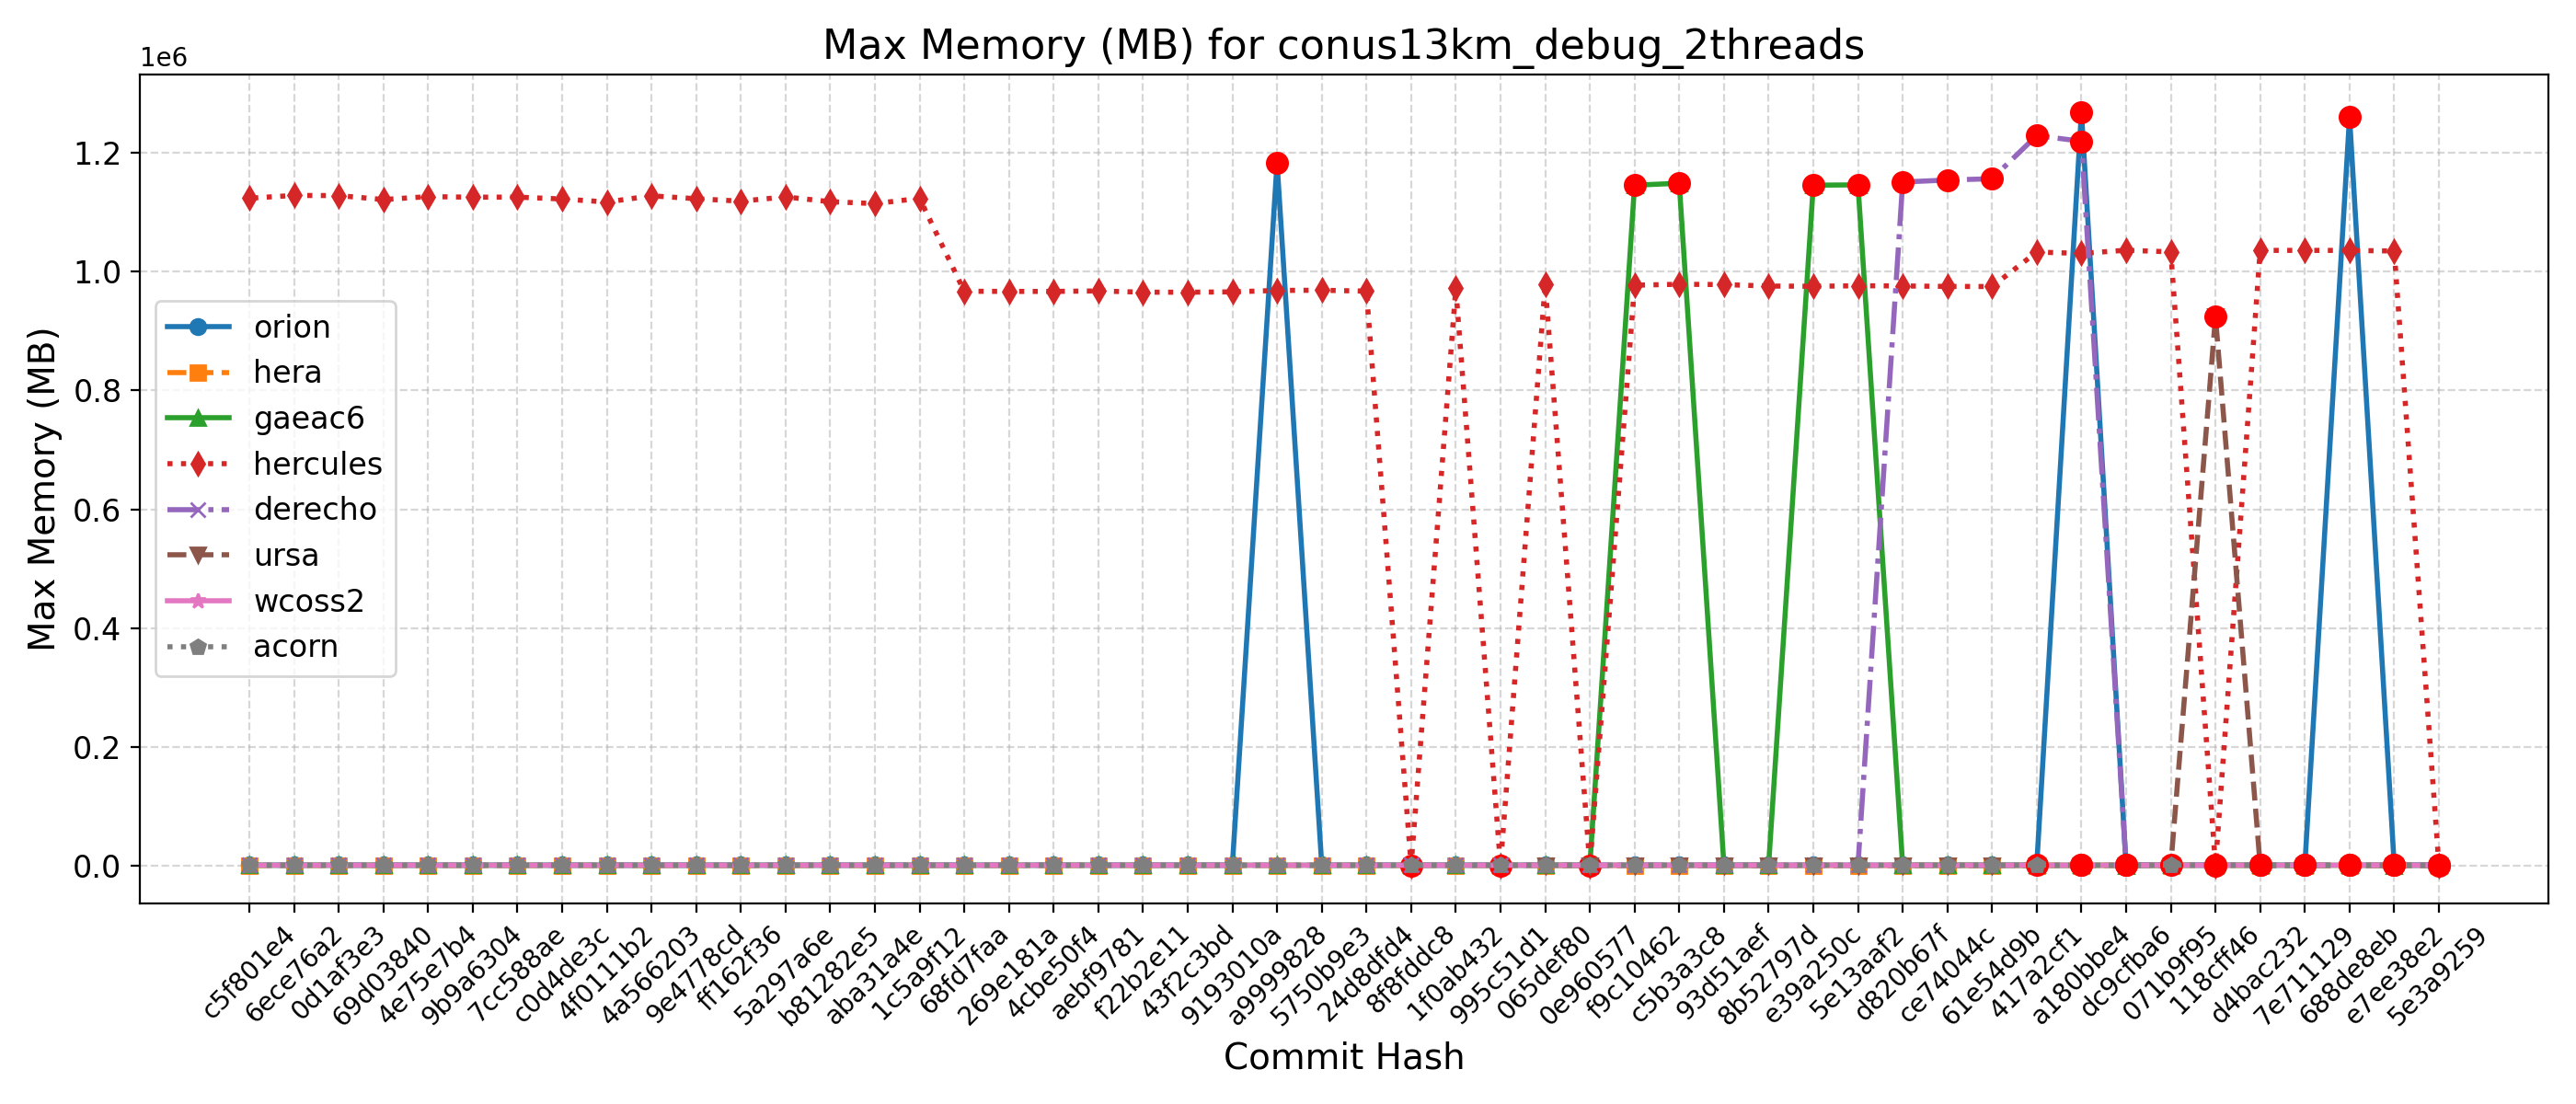

The file beside this chart, header and first rows:
Hash, Date, Message, orion, hera, gaeac6, hercules, derecho, ursa, wcoss2, acorn
5e3a9259, 2025-09-10, Introduce tuning parameter for convectiv…, 1268, 1033, 1076, 1034, 1218, 924, 1192, 1217
e7ee38e2, 2025-09-08, Scale-aware 3DTKE EDMF and TTE-EDMF GFS …, 1275, 1042, 1075, 1034640, 1218, 924, 1204, 1205
688de8eb, 2025-09-04, Fix default cdmbgwd settings (#2788), 1260616, 1031, 1081, 1035628, 1218, 926, 1212, 1208
7e711129, 2025-09-02, Use container with spack stack 1.9.2 (#2…, 1269, 1034, 1084, 1035676, 1218, 926, 1198, 1212
d4bac232, 2025-08-29, MPAS dycore + Atmosphere Generalization …, 1269, 1034, 1084, 1035676, 1218, 926, 1198, 1212
118cff46, 2025-08-25, Add FV3 grid mask for regional domains t…, 1287, 1032, 1080, 1033, 1213, 924124, 1196, 1218
071b9f95, 2025-08-22, Fix Restart IAU and Ultra-Low Reproducib…, 1273, 1035, 1080, 1033192, 1220, 923, 1199, 1204
dc9cfba6, 2025-08-19, Update CICE through 2025-07 and switch t…, 1272, 1042, 1075, 1035964, 1218, 923, 1199, 1218
a180bbe4, 2025-08-15, FV3: Fix Prate_avg and UPP call freq + F…, 1268708, 1033, 1086, 1030572, 1219312, 924, 1202, 1210
417a2cf1, 2025-08-13, Fix conus13km tests restart and decompos…, 1254, 1036, 1078, 1032836, 1228840, 923, 1212, 1204
61e54d9b, 2025-08-11, Add two-way ocean-wave coupling feature …, 1179, 977, 1152, 974832, 1156252, 879, 1152, 1149
ce74044c, 2025-08-06, Create a user-friendly "process model" t…, 1181, 976, 1145, 975020, 1154068, 879, 1129, 1149
d820b67f, 2025-08-01, Update GOCART to v2.4.3 (#2819), 1179, 978, 1148, 975852, 1150688, 882, 1147, 1151
5e13aaf2, 2025-07-29, Update DATM meshes and switch to bilinea…, 1186, 974, 1145936, 976148, 1148, 881, 1126, 1152
e39a250c, 2025-07-24, Update FV3 hash to include UPP ss192/Urs…, 1183, 978, 1145368, 975260, 1148, 883, 1155, 1152
8b52797d, 2025-07-21, Combination of 2684,2707,2771 (MERRA2 3-…, 1182, 981, 1144, 975664, 1153, 881, 1149, 1151
93d51aef, 2025-07-17, Exporting Canopy Variables from AQM to F…, 1183, 978, 1145, 978144, 1172, 880, 1125, 1142
c5b3a3c8, 2025-07-14, GFDLMP-v3 and TEMPO MP microphysics (#25…, 1179, 977, 1148648, 978676, 1151, 882, 1154, 1142
f9c10462, 2025-07-11, Combination of several CCPP-physics PRs …, 1179, 974, 1145364, 977100, 1159, 882, 1140, 1130
0e960577, 2025-07-09, Combination #2777 (maintask writes CMEPS…, 1184, 973, 1144, 977, 1162, 882, 1124, 1144
065def80, 2025-07-07, Port UFS-WM to Ursa (#2471), 1178, 970, 1142, 978444, 1151, 882, 1114, 1141
995c51d1, 2025-07-03, Upgrade UFS-WM to spack-stack/1.9.2 (#26…, 1178, 970, 1142, 979, 1151, , 1114, 1141
1f0ab432, 2025-07-01, Reduce WW3 memory use (#2624), 1194, 976, 1147, 971696, 1167, , 1121, 1127
8f8fddc8, 2025-06-30, Bring in scale-aware 3DTKE related chang…, 1180, 972, 1143, 971, 1152, , 1147, 1129
24d8dfd4, 2025-06-26, Slight modification in orographic gravit…, 1179, 976, 1157, 967136, 1158, , 1139, 1147
5750b9e3, 2025-06-20, gcycle update (#2747), 1175, 973, 1142, 968604, 1159, , 1145, 1146
a9999828, 2025-06-12, Add a new parameter in dycore to control…, 1183472, 975, 1142, 968312, 1158, , 1128, 1141
9193010a, 2025-06-06, In Noah-MP, set zero for canopy liquid a…, 1174, 975, 1152, 965844, 1157, , 1135, 1128
43f2c3bd, 2025-06-04, Urgent Documentation Update for HSD Capa…, 1177, 965, 1144, 965312, 1157, , 1123, 1144
f22b2e11, 2025-06-02, Bug fix for surface roughness calculatio…, 1177, 965, 1144, 965312, 1157, , 1123, 1144
aebf9781, 2025-05-27, Fix bug to improve wave initialization b…, 1176, 949, 1144, 967460, 1156, , 1125, 1122
4cbe50f4, 2025-05-23, Add idealized, regional tropical cyclone…, 1184, 942, 1144, 966640, 1159, , 1131, 1136
269e181a, 2025-05-23, Add GFSv17 IAU restart tests without wav…, 1184, 942, 1144, 966640, 1159, , 1131, 1136
68fd7faa, 2025-05-15, Enable Hera, Hercules Gnu tests: cpld_de…, 1181, 965, 1145, 966932, 1158, , 1122, 1148
1c5a9f12, 2025-05-09, Add "ultra low" coupled configurations t…, 1181, 891, 1145, 1123216, 1158, , 1122, 1148
aba31a4e, 2025-05-06, Resolve miscellaneous WM issues and upda…, 1176, 863, 1144, 1114412, 1157, , 1123, 1139
b81282e5, 2025-05-05, Switch to vector remapping and bilinear …, 1176, 863, 1144, 1117628, 1157, , 1123, 1139
5a297a6e, 2025-05-02, improve coupled model startup cost for w…, 1180, 865, 1143, 1125624, 1158, , 1145, 1146
ff162f36, 2025-05-01, NSSL MP scheme updates + Stochastic Phys…, 1174, 867, 1142, 1118484, 1167, , 1130, 1130
9e4778cd, 2025-04-25, Loosen restriction on optional arguments…, 1183, 863, 1156, 1122608, 1170, , 1139, 1147
4a566203, 2025-04-23, CMake Atmosphere Dycore Generalization +…, 1182, 861, 1143, 1127488, 1167, , 1125, 1146
4f0111b2, 2025-04-21, Add CMEPS log file at restart write; IAU…, 1179, 865, 1146, 1117096, 1162, , 1132, 1117
c0d4de3c, 2025-04-18, Update mom6 to its main repository 20250…, 1175, 868, 1153, 1122152, 1172, , 1126, 1144
7cc588ae, 2025-04-16, Add PIO configuration variables for CMEP…, 1186, 899, 1147, 1125312, 1165, , 1127, 1146
9b9a6304, 2025-04-11, Memcheck fixes (#2655), 1187, 893, 1153, 1125172, 1165, , 1151, 1160
4e75e7b4, 2025-04-10, Update upp submodule to the latest UPP (…, 1190, 895, 1150, 1126120, 1175, , 1143, 1158
69d03840, 2025-04-07, Use ESMF Redist instead of Remap for FV3…, 1184, 866, 1155, 1121244, 1175, , 1137, 1157
0d1af3e3, 2025-04-02, Convert GFS DDTs from blocked data struc…, 1188, 896, 1155, 1127864, 1168, , 1154, 1140
6ece76a2, 2025-03-28, Update WW3  by merging develop  as of 20…, 1192, 884, 1164, 1128120, 1174, , 1163, 1167
c5f801e4, 2025-03-27, Sync CDEPS and CMEPS to ESCOMP (#2664), 1195, 885, 1163, 1123476, 1173, , 1170, 1159
